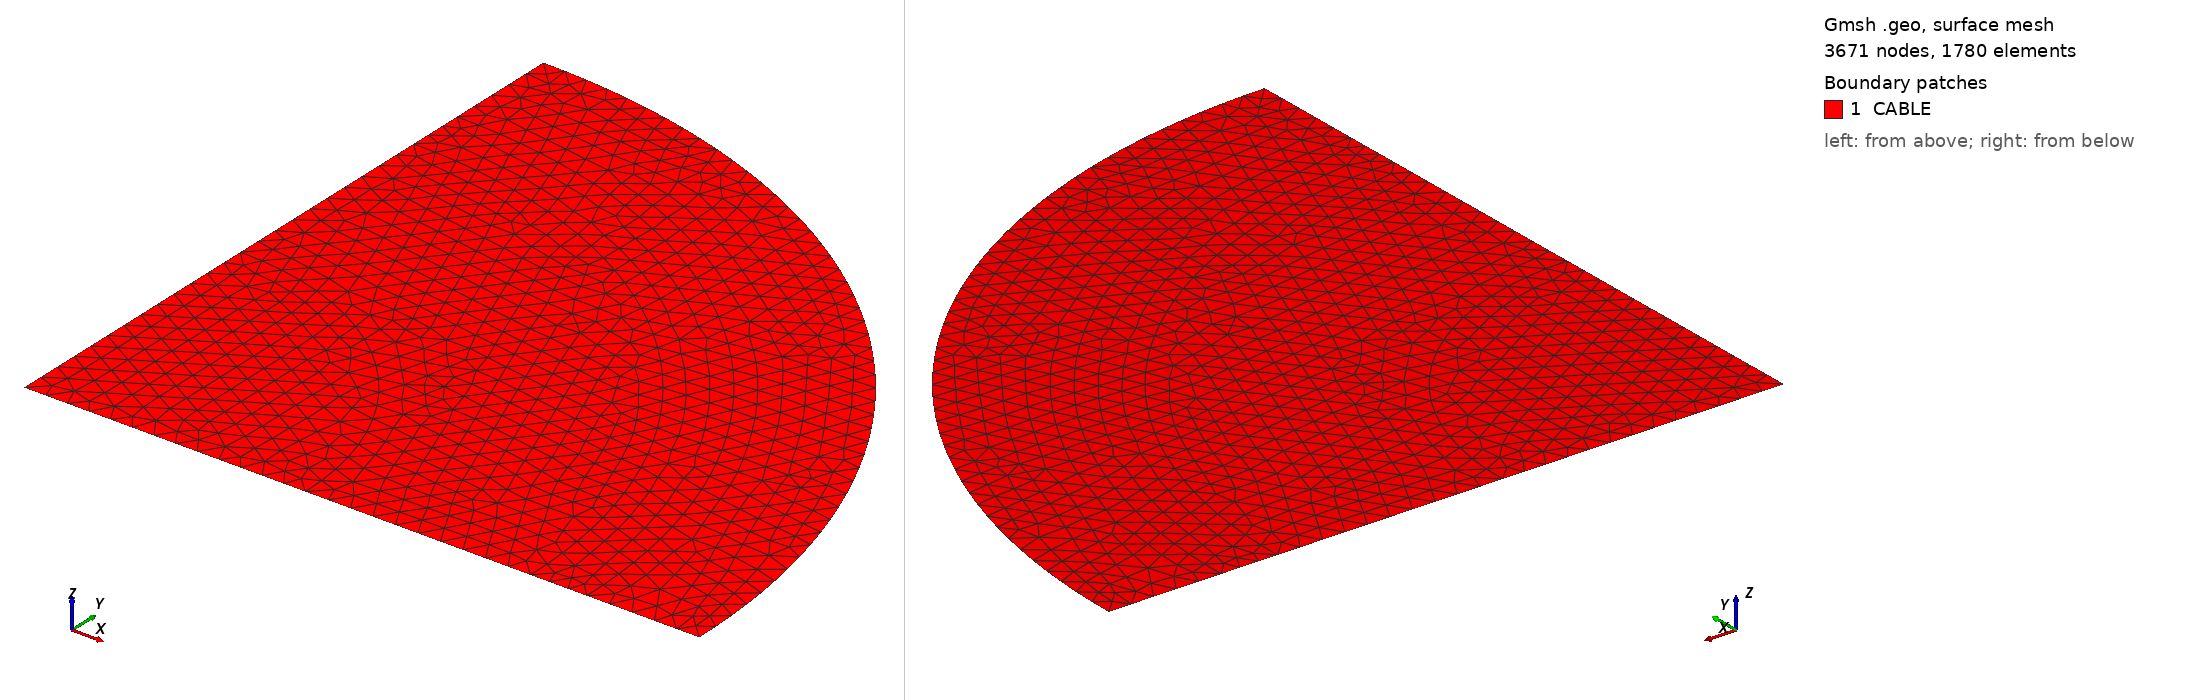

Gmsh geometry script, surface-meshed: 3671 nodes, 1780 surface elements. Boundary patches (legend numbers): 1 CABLE. Left view from above one corner, right view from below the opposite corner. Legend entries are the model's physical surfaces. The drawing asked Gmsh for element sizes between 1% and 20% of the model's largest extent; the script's own settings can give other sizes.

=== cable_quarter.geo (drawn) ===
// Workshop exercise 04: a quarter of a simplified four-layer cable cross-section (our own geometry). Units: mm.
// TEACHING SIMPLIFICATION: bonded, homogeneous, linear-elastic layers; see README.md.
// Mesh and export:  gmsh cable_quarter.geo -2 -format inp -o cable_mesh_gmsh.inp
DefineConstant[ R1 = {10, Name "Parameters/Core radius [mm]"} ];
DefineConstant[ R2 = {18, Name "Parameters/Insulation outer radius [mm]"} ];
DefineConstant[ R3 = {20, Name "Parameters/Sheath outer radius [mm]"} ];
DefineConstant[ R4 = {24, Name "Parameters/Armour outer radius [mm]"} ];
DefineConstant[ LC = {0.8, Name "Parameters/Element size [mm]"} ];
Point(1) = {0, 0, 0, LC};
Point(2) = {R1, 0, 0, LC};
Point(3) = {0, R1, 0, LC};
Point(4) = {R2, 0, 0, LC};
Point(5) = {0, R2, 0, LC};
Point(6) = {R3, 0, 0, LC};
Point(7) = {0, R3, 0, LC};
Point(8) = {R4, 0, 0, LC};
Point(9) = {0, R4, 0, LC};
Line(1) = {1, 2};
Line(2) = {2, 4};
Line(3) = {4, 6};
Line(4) = {6, 8};
Line(5) = {1, 3};
Line(6) = {3, 5};
Line(7) = {5, 7};
Line(8) = {7, 9};
Circle(9) = {2, 1, 3};
Circle(10) = {4, 1, 5};
Circle(11) = {6, 1, 7};
Circle(12) = {8, 1, 9};
Curve Loop(1) = {1, 9, -5};
Plane Surface(1) = {1};
Curve Loop(2) = {2, 10, -6, -9};
Plane Surface(2) = {2};
Curve Loop(3) = {3, 11, -7, -10};
Plane Surface(3) = {3};
Curve Loop(4) = {4, 12, -8, -11};
Plane Surface(4) = {4};
Physical Surface("CORE") = {1};
Physical Surface("INSULATION") = {2};
Physical Surface("SHEATH") = {3};
Physical Surface("ARMOUR") = {4};
Physical Surface("CABLE") = {1, 2, 3, 4};
Physical Curve("SYMY") = {1, 2, 3, 4};
Physical Curve("SYMX") = {5, 6, 7, 8};
Physical Curve("OUTER") = {12};
Physical Point("P_CORE") = {2};
Physical Point("P_OUTER") = {8};
Mesh.ElementOrder = 2;
Mesh.SaveGroupsOfElements = -100;
Mesh.SaveGroupsOfNodes = -111;
